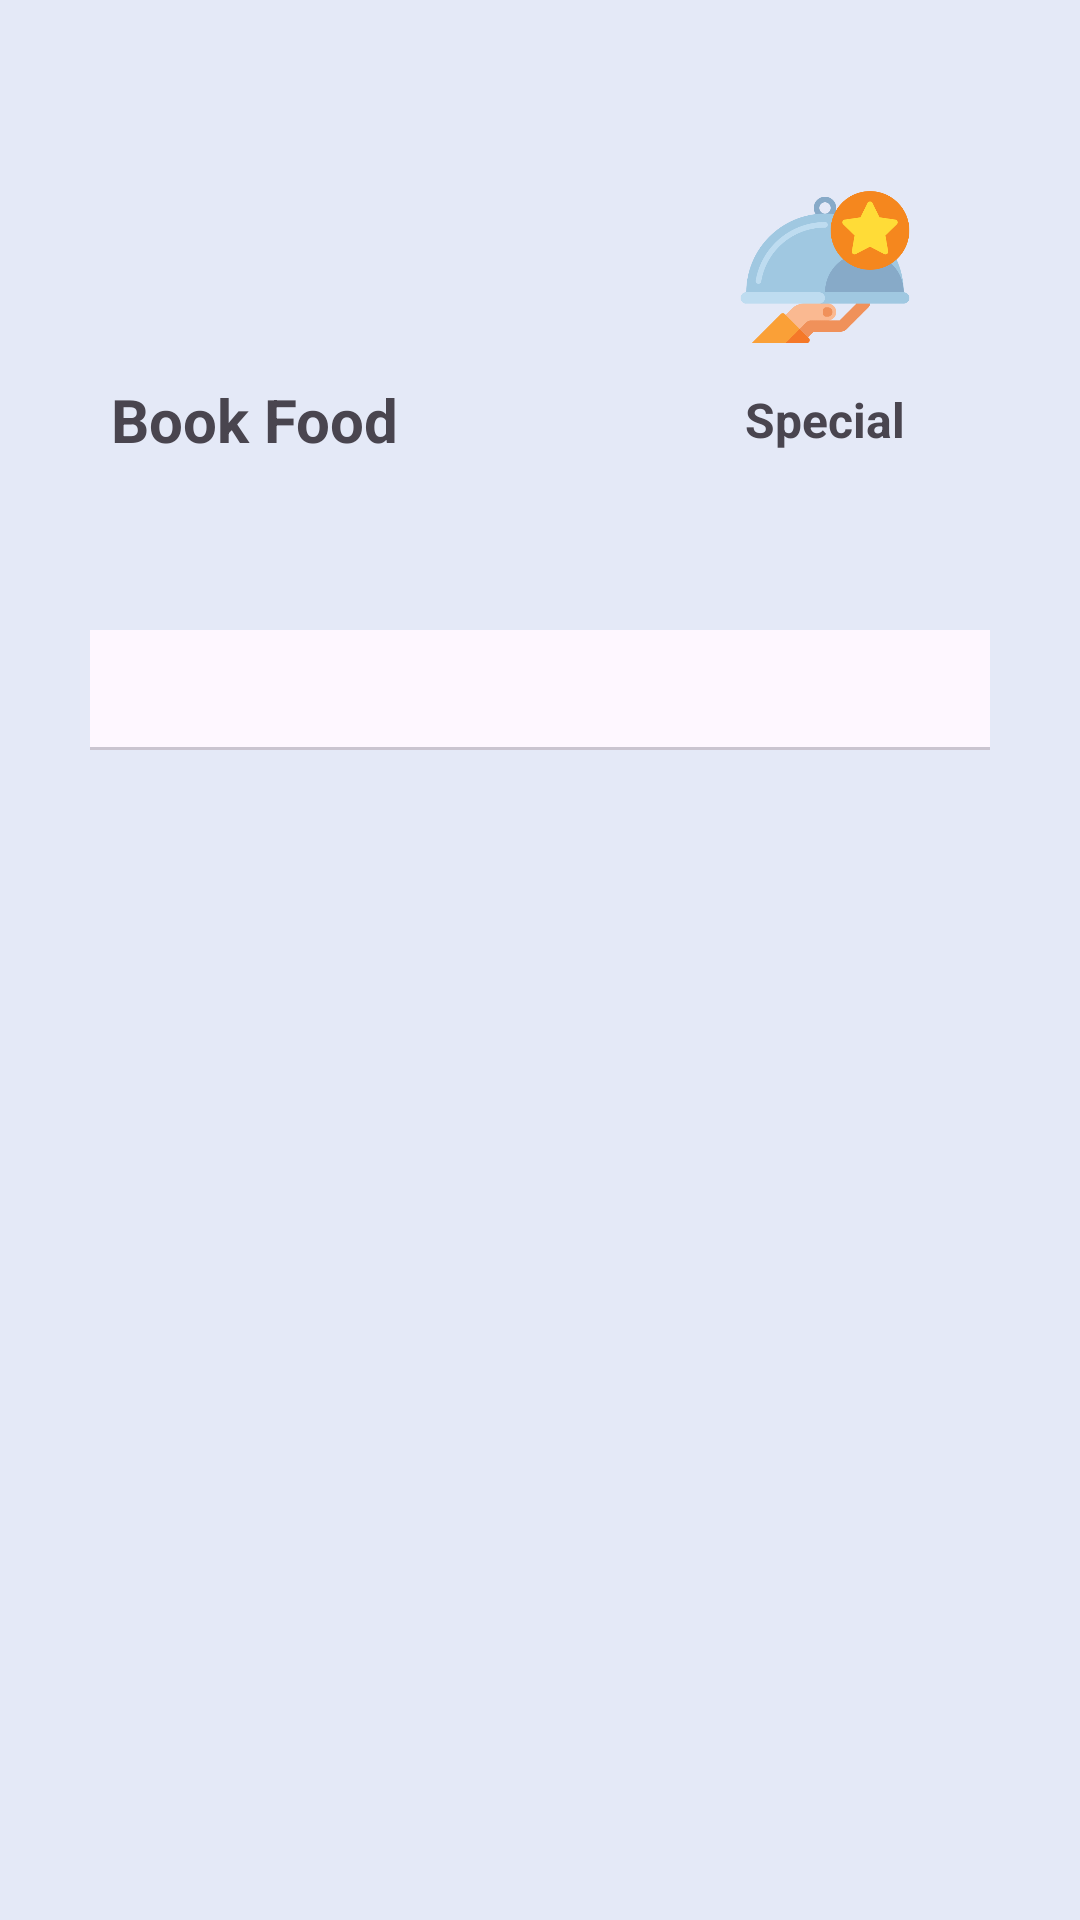

Layout XML and referenced resources for this Android screen:
<!-- AndroidManifest.xml: application theme Theme.FInal -->
<!-- res/layout/fragment_canteen.xml -->
<?xml version="1.0" encoding="utf-8"?>
<FrameLayout xmlns:android="http://schemas.android.com/apk/res/android"
    xmlns:tools="http://schemas.android.com/tools"
    android:layout_width="match_parent"
    android:layout_height="match_parent"
    xmlns:app="http://schemas.android.com/apk/res-auto"
    tools:context=".UserActivity.Fragment.CanteenFragment">

 <RelativeLayout
     android:layout_width="match_parent"
     android:layout_height="match_parent"
     android:background="#77C5D9ED"
     android:gravity="center_horizontal"
     android:layout_gravity="center">


<LinearLayout
    android:id="@+id/linearLayout"
    android:layout_width="match_parent"
    android:layout_height="wrap_content"
    android:gravity="center_horizontal">


     <LinearLayout
         android:id="@+id/buyCoupenCard"
         android:layout_width="170dp"
         android:layout_height="150dp"
         android:orientation="vertical"
         android:layout_marginTop="30dp"
         android:layout_marginEnd="10dp"
         android:gravity="center"
         android:background="@drawable/loginbg">

         <ImageView
             android:layout_width="60dp"
             android:layout_height="60dp"
             android:src="@drawable/restaurant" />

         <TextView
             android:layout_width="wrap_content"
             android:layout_height="wrap_content"
             android:text="Book Food"
             android:textSize="20sp"
             android:textStyle="bold"
            android:layout_marginTop="10dp"/>

     </LinearLayout>


     <LinearLayout
         android:id="@+id/saturdayCard"
         android:layout_width="170dp"
         android:layout_height="150dp"
         android:background="@drawable/loginbg"
         android:orientation="vertical"
         android:layout_marginTop="30dp"
         android:layout_marginStart="10dp"
         android:gravity="center"
         android:layout_toRightOf="@id/buyCoupenCard">

         <ImageView
             android:layout_width="60dp"
             android:layout_height="60dp"
             android:src="@drawable/catering" />

         <TextView
             android:layout_width="wrap_content"
             android:layout_height="wrap_content"
             android:text="Special"
             android:gravity="center_horizontal"
             android:textSize="16sp"
             android:textStyle="bold"
             android:layout_marginTop="10dp"/>


     </LinearLayout>

</LinearLayout>

     <LinearLayout
         android:id="@+id/menuCard"
         android:layout_width="match_parent"
         android:layout_height="match_parent"
         android:background="@drawable/loginbg"
         android:orientation="vertical"
         android:layout_marginTop="20dp"
         android:layout_marginStart="15dp"
         android:layout_marginEnd="15dp"
         android:layout_marginBottom="10dp"
         android:layout_below="@id/linearLayout">

         <com.google.android.material.tabs.TabLayout
             android:id="@+id/tabLayout"
             android:layout_width="match_parent"
             android:layout_height="40dp"
             android:layout_marginStart="15dp"
             android:layout_marginEnd="15dp"
             android:layout_marginTop="10dp"
             app:tabGravity="center"
             app:tabMode="scrollable"
             app:tabInlineLabel="true"
             app:tabTextColor="@color/black"
             app:tabIndicatorColor="#000000"
             app:tabSelectedTextColor="#000000"/>

         <androidx.viewpager2.widget.ViewPager2
             android:id="@+id/menuViewPager"
             android:layout_width="match_parent"
             android:layout_height="match_parent"
             android:layout_marginStart="10dp"
             android:layout_marginEnd="15dp"/>



     </LinearLayout>

 </RelativeLayout>

</FrameLayout>
<!-- resources referenced by this layout -->
<resources>
  <color name="black">#FF000000</color>
  <!-- drawable catering: png bitmap (drawable, 23513 bytes) -->
  <style name="Theme.FInal" parent="Base.Theme.FInal" />
  <style name="Base.Theme.FInal" parent="Theme.Material3.DayNight.NoActionBar">
          
          
  
          <item name="android:textColorPrimary">#000000</item>
          <item name="bottomNavigationStyle">@style/Widget.MaterialComponents.BottomNavigationView.Colored</item>
          <item name="colorPrimary">#00308F</item>
          <item name="colorOnPrimary">#FFFFFF</item>
  
      </style>
</resources>
